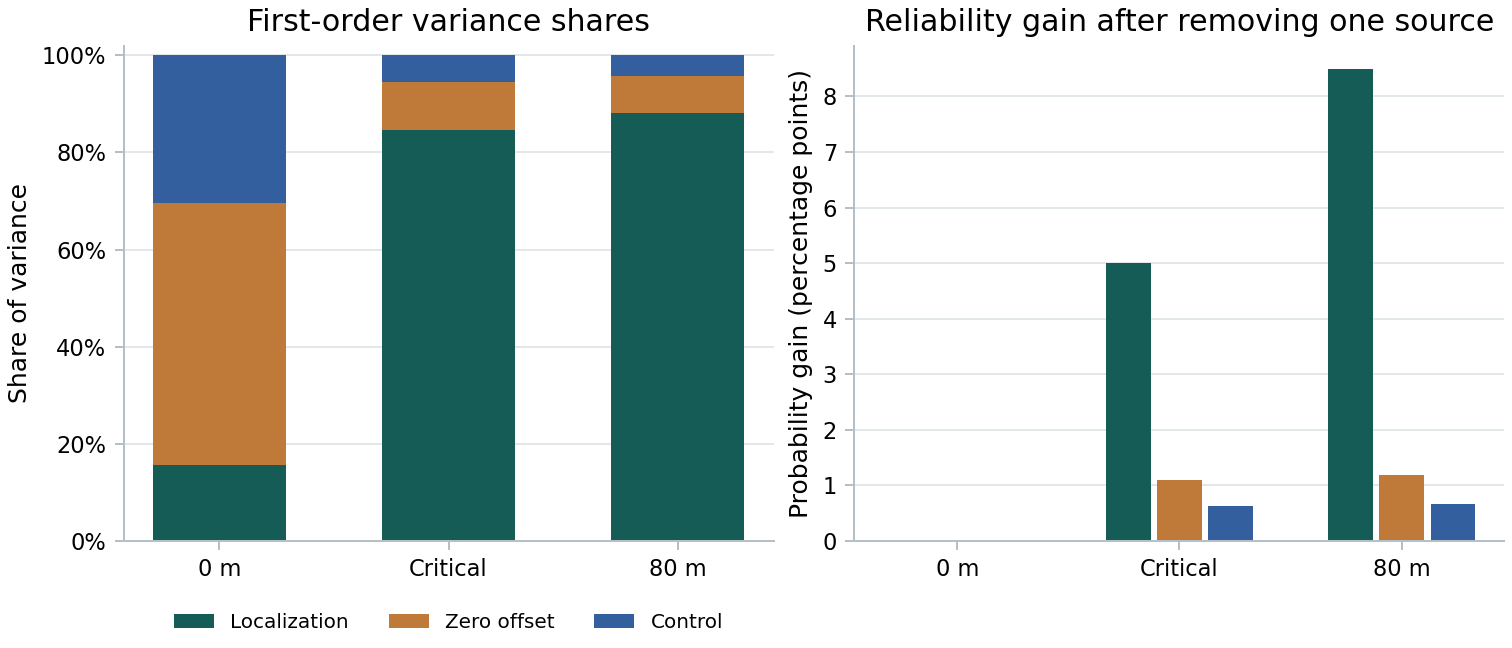

Source data for this figure (header and first rows):
label, distance_m, sigma_m, source, linear_variance_deg2, linear_share, geometry_variance_deg2, geometry_share, all_probability, without_probability, delta_probability, log10_wrap_event_bound
initial, 0.0, 0.3, localization, 0.1847, 0.1559, 0.1847, 0.1559, 1, 1, 3.779657819058535e-06, -1761
initial, 0.0, 0.3, zero, 0.64, 0.5402, 0.64, 0.5402, 1, 1, 4.352948488217656e-06, -1761
initial, 0.0, 0.3, control, 0.36, 0.3039, 0.36, 0.3039, 1, 1, 4.316222929068303e-06, -1761
critical, 66.84, 1.637, localization, 5.497, 0.8461, 5.506, 0.8463, 0.95, 1, 0.05, -131.5
critical, 66.84, 1.637, zero, 0.64, 0.09851, 0.64, 0.09837, 0.95, 0.961, 0.01097, -131.5
critical, 66.84, 1.637, control, 0.36, 0.05541, 0.36, 0.05534, 0.95, 0.9562, 0.006243, -131.5
at_design, 80.0, 1.9, localization, 7.407, 0.881, 7.424, 0.8813, 0.9151, 1, 0.08493, -97.97
at_design, 80.0, 1.9, zero, 0.64, 0.07613, 0.64, 0.07598, 0.9151, 0.9269, 0.01181, -97.97
at_design, 80.0, 1.9, control, 0.36, 0.04282, 0.36, 0.04274, 0.9151, 0.9217, 0.006647, -97.97
